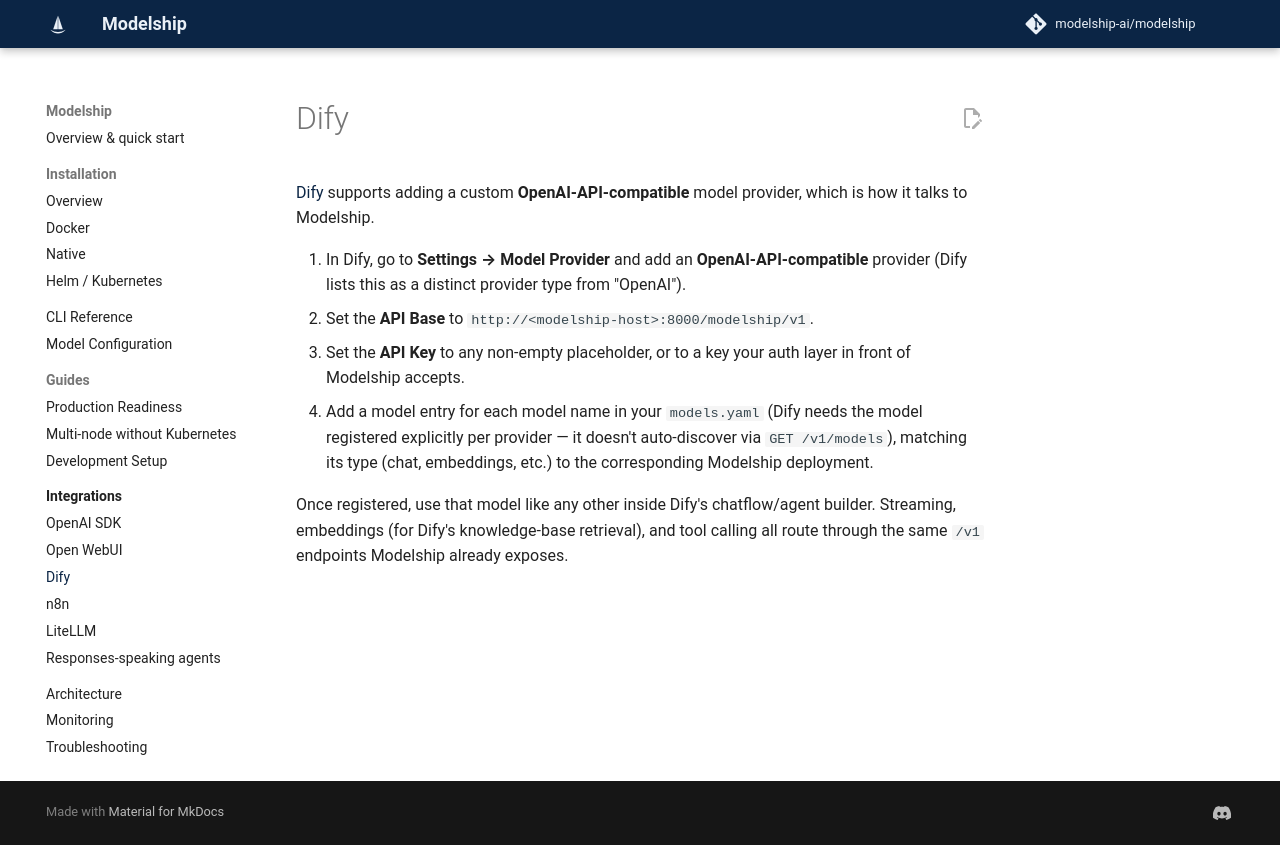

repository: modelship-ai/modelship · page: integrations/dify/index.html · generator: mkdocs

# Dify

[Dify](https://github.com/langgenius/dify) supports adding a custom
**OpenAI-API-compatible** model provider, which is how it talks to Modelship.

1. In Dify, go to **Settings → Model Provider** and add an
   **OpenAI-API-compatible** provider (Dify lists this as a distinct provider
   type from "OpenAI").
2. Set the **API Base** to `http://<modelship-host>:8000/modelship/v1`.
3. Set the **API Key** to any non-empty placeholder, or to a key your auth layer
   in front of Modelship accepts.
4. Add a model entry for each model name in your `models.yaml` (Dify needs
   the model registered explicitly per provider — it doesn't auto-discover
   via `GET /v1/models`), matching its type (chat, embeddings, etc.) to the
   corresponding Modelship deployment.

Once registered, use that model like any other inside Dify's chatflow/agent
builder. Streaming, embeddings (for Dify's knowledge-base retrieval), and
tool calling all route through the same `/v1` endpoints Modelship already
exposes.
